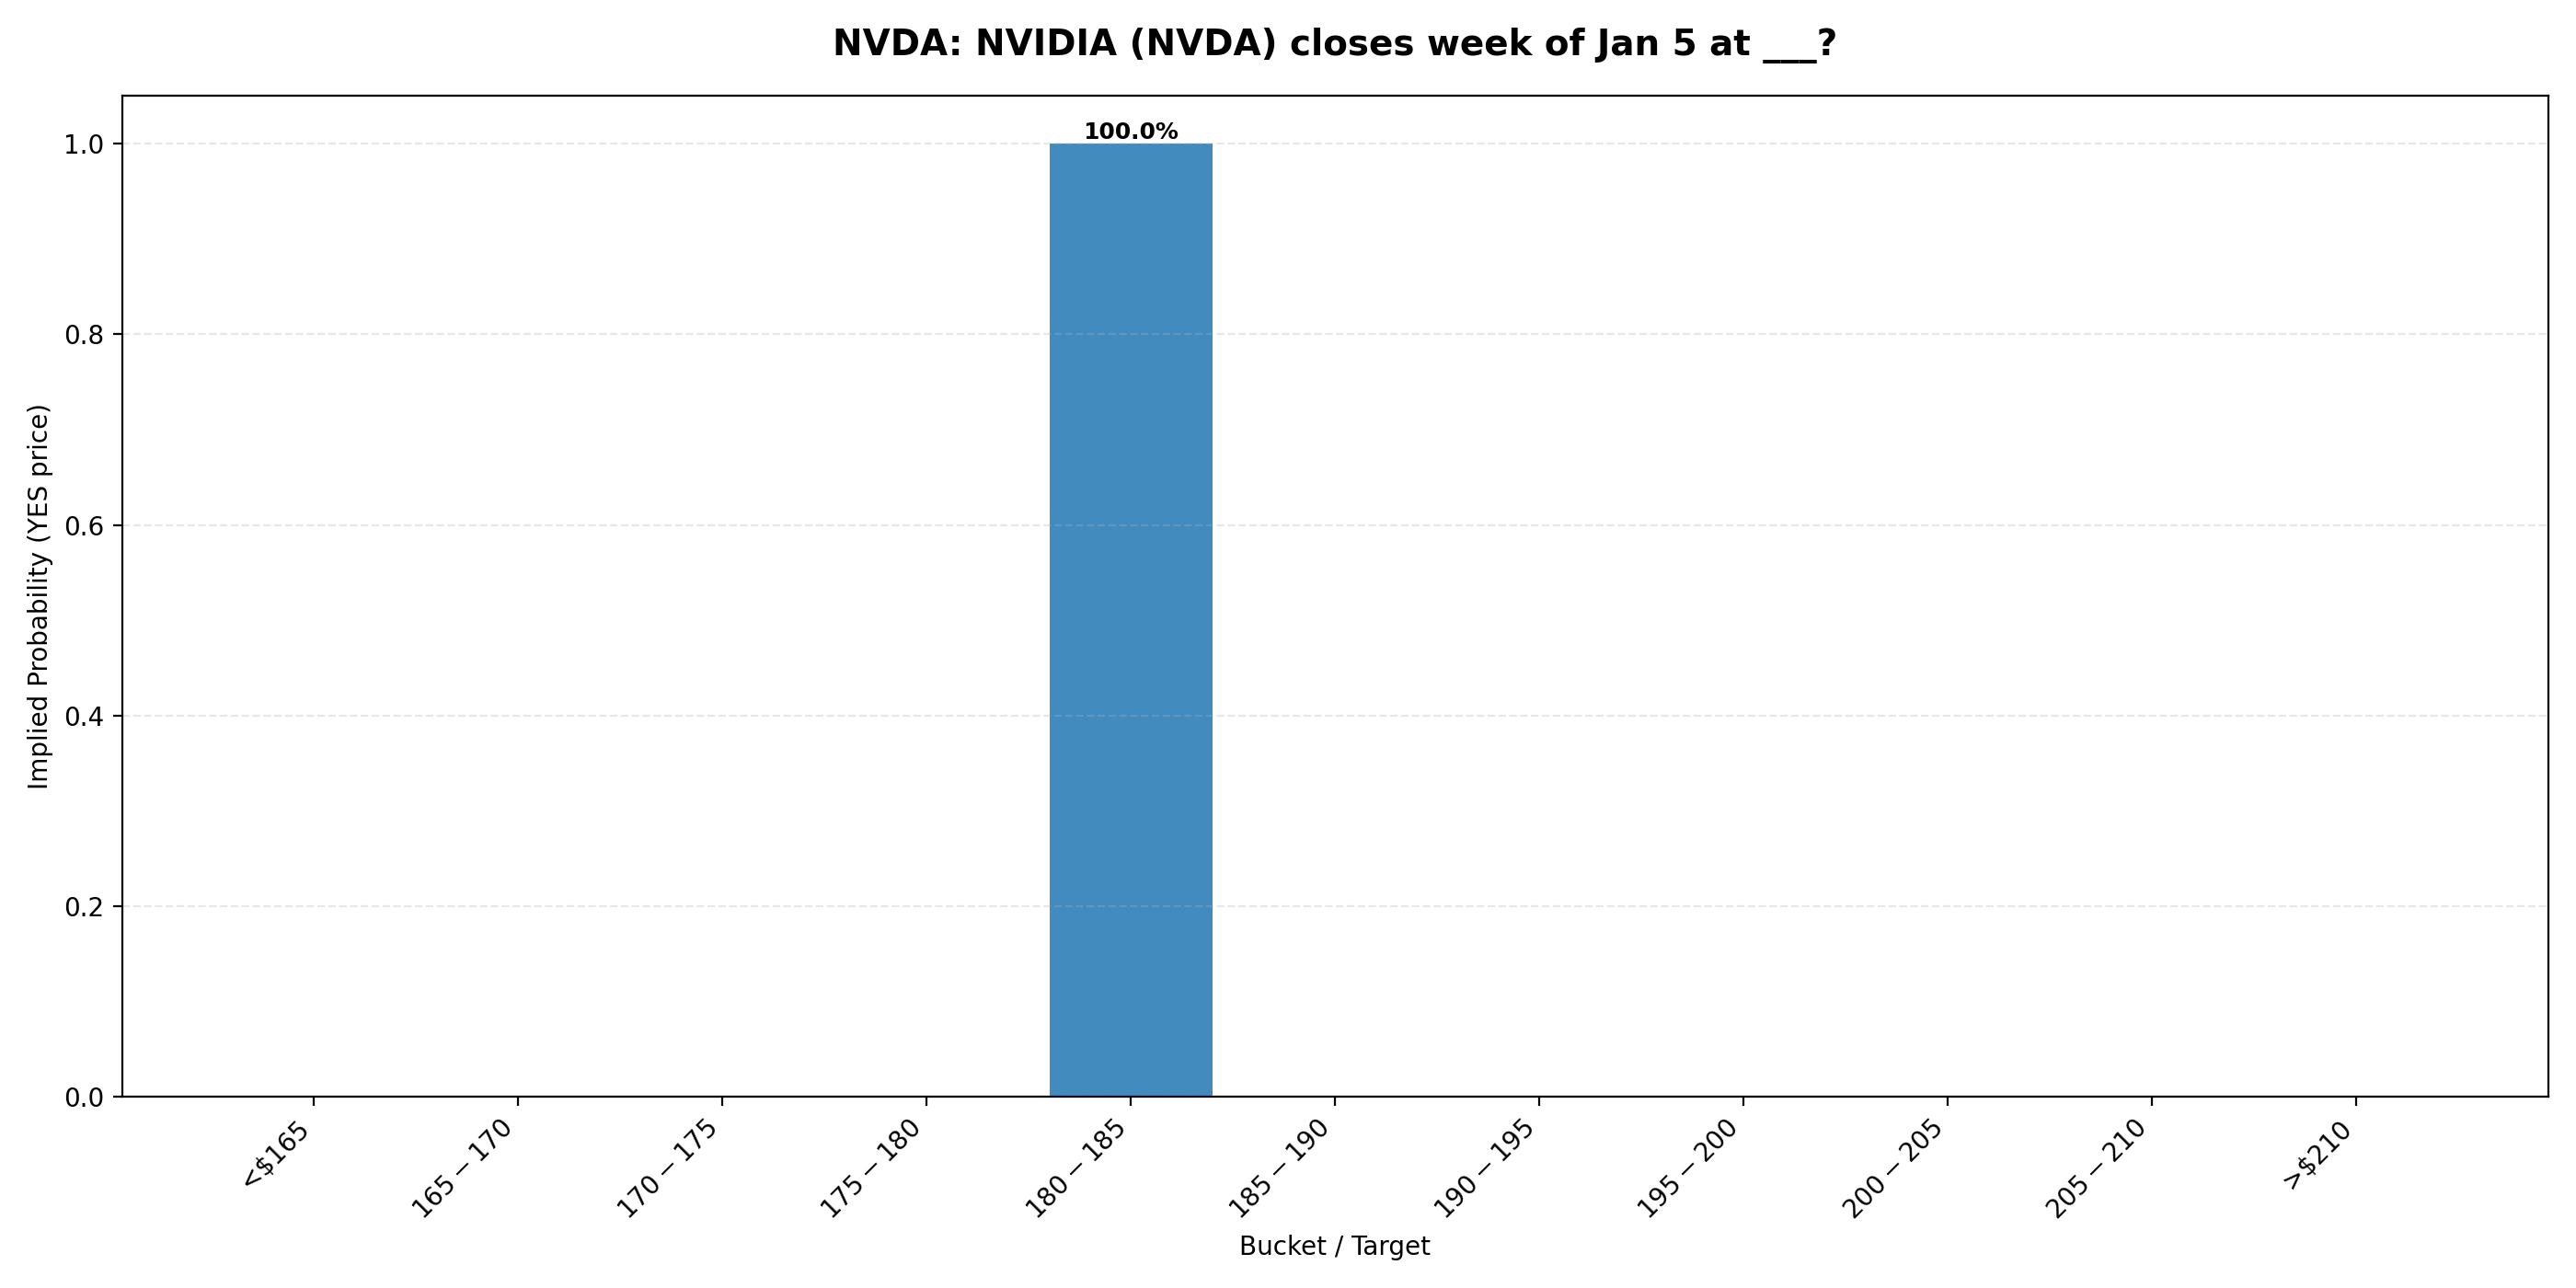

The table this chart was drawn from, first rows:
ticker, event_id, event_slug, event_title, event_endDate, event_startDate, market_id, market_slug, target, prob_yes, sort_key, volume, liquidity, lastTradePrice, bestBid, bestAsk
NVDA, 139642, nvda-week-january-9-2026, NVIDIA (NVDA) closes week of Jan 5 at __…, 2026-01-09T21:00:00Z, 2026-01-02T23:29:35.679781Z, 1090975, will-nvda-close-below-165-week-january-9…, <$165, 0.0, 164.9, 20031, , 0.001, , 0.001
NVDA, 139642, nvda-week-january-9-2026, NVIDIA (NVDA) closes week of Jan 5 at __…, 2026-01-09T21:00:00Z, 2026-01-02T23:29:35.679781Z, 1090976, will-nvda-close-between-165-and-170-week…, $165-$170, 0.0, 165.0, 15631, , 0.001, , 0.001
NVDA, 139642, nvda-week-january-9-2026, NVIDIA (NVDA) closes week of Jan 5 at __…, 2026-01-09T21:00:00Z, 2026-01-02T23:29:35.679781Z, 1090977, will-nvda-close-between-170-and-175-week…, $170-$175, 0.0, 170.0, 19102, , 0.001, , 0.001
NVDA, 139642, nvda-week-january-9-2026, NVIDIA (NVDA) closes week of Jan 5 at __…, 2026-01-09T21:00:00Z, 2026-01-02T23:29:35.679781Z, 1090978, will-nvda-close-between-175-and-180-week…, $175-$180, 0.0, 175.0, 7705, , 0.001, , 0.001
NVDA, 139642, nvda-week-january-9-2026, NVIDIA (NVDA) closes week of Jan 5 at __…, 2026-01-09T21:00:00Z, 2026-01-02T23:29:35.679781Z, 1090979, will-nvda-close-between-180-and-185-week…, $180-$185, 1.0, 180.0, 3239, , 0.999, 0.999, 1.0
NVDA, 139642, nvda-week-january-9-2026, NVIDIA (NVDA) closes week of Jan 5 at __…, 2026-01-09T21:00:00Z, 2026-01-02T23:29:35.679781Z, 1090980, will-nvda-close-between-185-and-190-week…, $185-$190, 0.0, 185.0, 2690, , 0.03, , 0.001
NVDA, 139642, nvda-week-january-9-2026, NVIDIA (NVDA) closes week of Jan 5 at __…, 2026-01-09T21:00:00Z, 2026-01-02T23:29:35.679781Z, 1090981, will-nvda-close-between-190-and-195-week…, $190-$195, 0.0, 190.0, 6081, , 0.04, , 0.001
NVDA, 139642, nvda-week-january-9-2026, NVIDIA (NVDA) closes week of Jan 5 at __…, 2026-01-09T21:00:00Z, 2026-01-02T23:29:35.679781Z, 1090982, will-nvda-close-between-195-and-200-week…, $195-$200, 0.0, 195.0, 5806, , 0.001, , 0.001
NVDA, 139642, nvda-week-january-9-2026, NVIDIA (NVDA) closes week of Jan 5 at __…, 2026-01-09T21:00:00Z, 2026-01-02T23:29:35.679781Z, 1090983, will-nvda-close-between-200-and-205-week…, $200-$205, 0.0, 200.0, 10367, , 0.001, , 0.001
NVDA, 139642, nvda-week-january-9-2026, NVIDIA (NVDA) closes week of Jan 5 at __…, 2026-01-09T21:00:00Z, 2026-01-02T23:29:35.679781Z, 1090984, will-nvda-close-between-205-and-210-week…, $205-$210, 0.0, 205.0, 11482, , 0.001, , 0.001
NVDA, 139642, nvda-week-january-9-2026, NVIDIA (NVDA) closes week of Jan 5 at __…, 2026-01-09T21:00:00Z, 2026-01-02T23:29:35.679781Z, 1090985, will-nvda-close-above-210-week-january-9…, >$210, 0.0, 210.1, 9575, , 0.001, , 0.001
